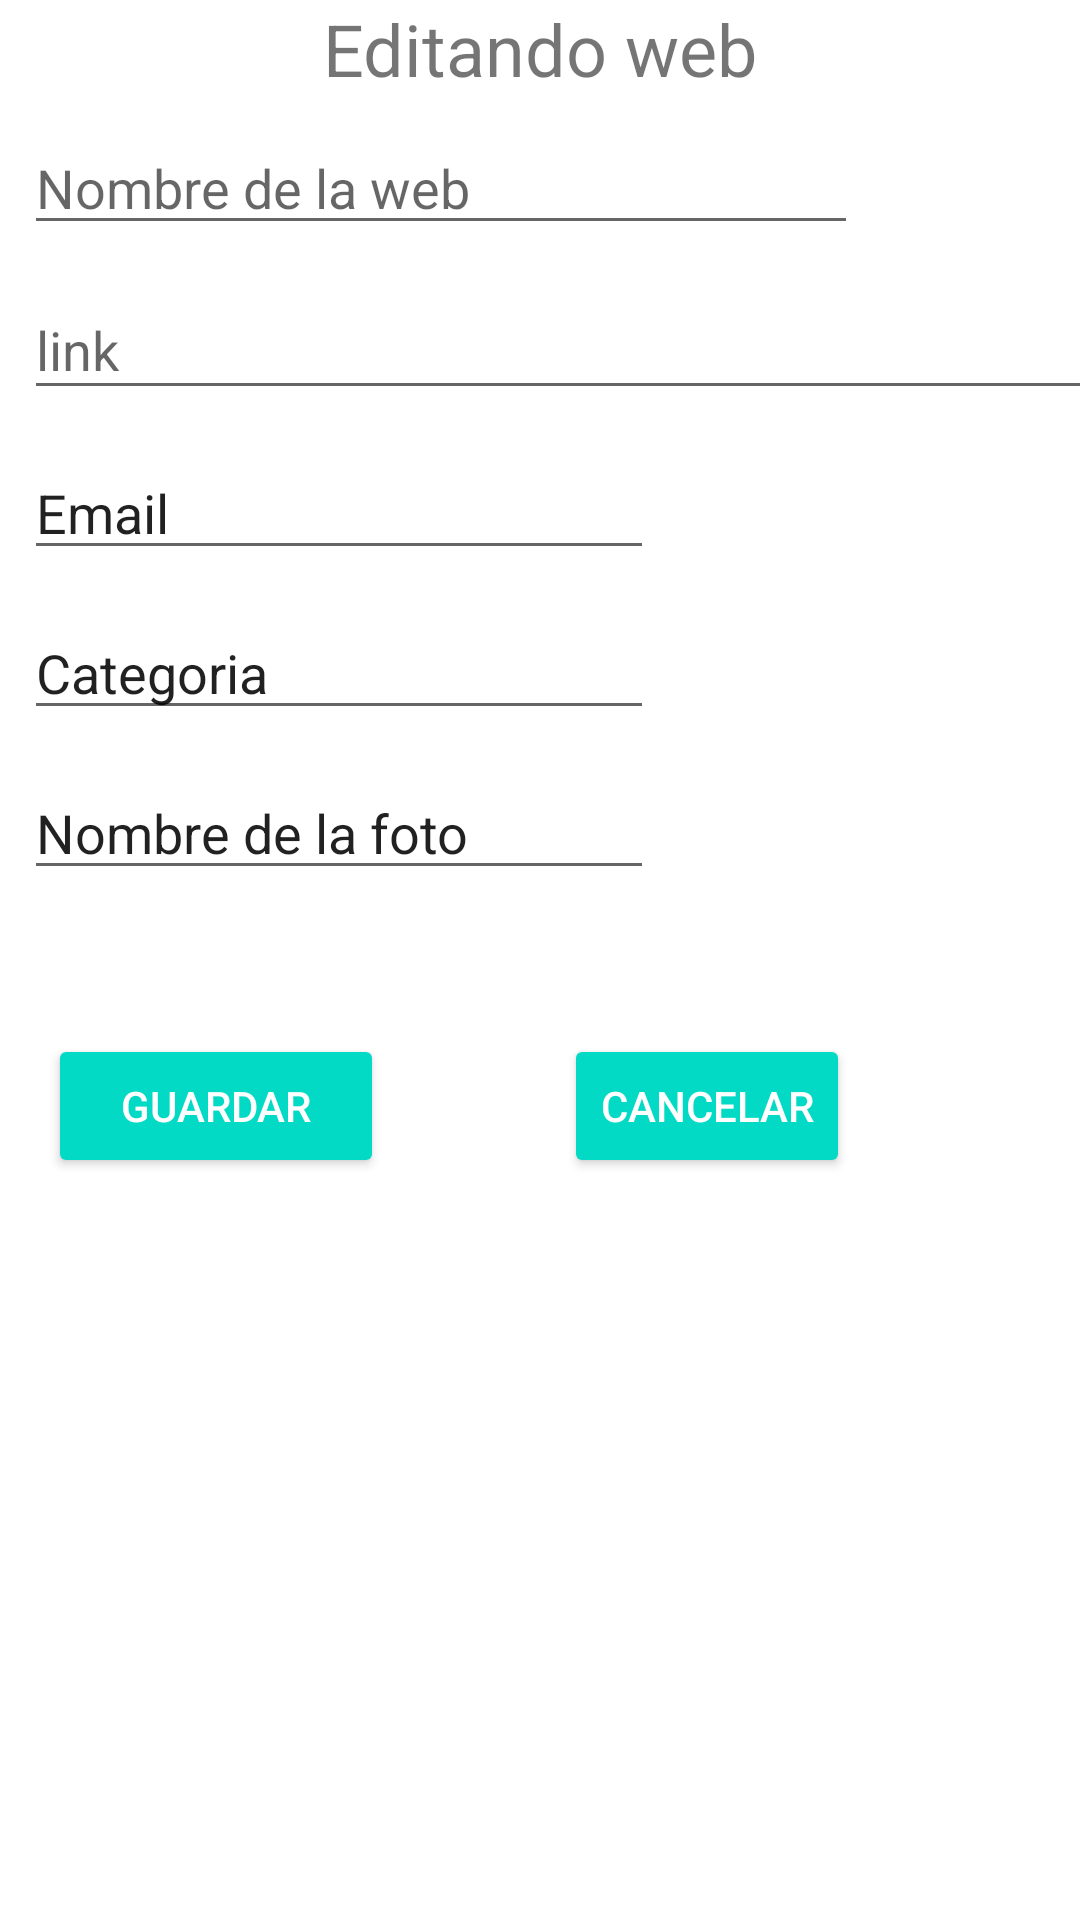

This screen was rendered from an Android layout file. Write that file and the resources it references.
<!-- AndroidManifest.xml: application theme Theme.TareaPMDM -->
<!-- res/layout/activity_editar_web.xml -->
<?xml version="1.0" encoding="utf-8"?>
<androidx.constraintlayout.widget.ConstraintLayout
    xmlns:android="http://schemas.android.com/apk/res/android"
    xmlns:app="http://schemas.android.com/apk/res-auto"
    xmlns:tools="http://schemas.android.com/tools"
    android:layout_width="match_parent"
    android:layout_height="match_parent">

    <TextView
        android:id="@+id/textView"
        android:layout_width="wrap_content"
        android:layout_height="wrap_content"
        android:text="Editando web"
        android:textSize="24sp"
        app:layout_constraintEnd_toEndOf="parent"
        app:layout_constraintStart_toStartOf="parent"
        app:layout_constraintTop_toTopOf="parent"
        tools:layout_editor_absoluteY="162dp" />

    <EditText
        android:id="@+id/etEditarNombre"
        android:layout_width="278dp"
        android:layout_height="wrap_content"
        android:layout_marginStart="8dp"
        android:layout_marginLeft="8dp"
        android:layout_marginTop="8dp"
        android:ems="10"
        android:hint="Nombre de la web"
        android:inputType="textPersonName"
        app:layout_constraintStart_toStartOf="parent"
        app:layout_constraintTop_toBottomOf="@+id/textView" />

    <EditText
        android:id="@+id/etEditarLink"
        android:layout_width="381dp"
        android:layout_height="43dp"
        android:layout_marginStart="8dp"
        android:layout_marginLeft="8dp"
        android:layout_marginTop="12dp"
        android:ems="10"
        android:hint="link"
        android:inputType="text"
        app:layout_constraintStart_toStartOf="parent"
        app:layout_constraintTop_toBottomOf="@+id/etEditarNombre" />

    <Button
        android:id="@+id/btnGuardarCambiosMascota"
        style="@style/Widget.AppCompat.Button.Colored"
        android:layout_width="112dp"
        android:layout_height="wrap_content"
        android:layout_marginTop="48dp"
        android:layout_marginEnd="232dp"
        android:layout_marginRight="232dp"
        android:text="Guardar"
        app:layout_constraintEnd_toEndOf="parent"
        app:layout_constraintTop_toBottomOf="@+id/etEditarFoto" />

    <Button
        android:id="@+id/btnCancelarEdicionMascota"
        style="@style/Widget.AppCompat.Button.Colored"
        android:layout_width="wrap_content"
        android:layout_height="wrap_content"
        android:layout_marginStart="8dp"
        android:layout_marginLeft="8dp"
        android:layout_marginEnd="8dp"
        android:layout_marginRight="8dp"
        android:text="Cancelar"
        app:layout_constraintEnd_toEndOf="parent"
        app:layout_constraintHorizontal_bias="0.432"
        app:layout_constraintStart_toEndOf="@+id/btnGuardarCambiosMascota"
        app:layout_constraintTop_toTopOf="@+id/btnGuardarCambiosMascota" />

    <EditText
        android:id="@+id/etEditarEmail"
        android:layout_width="wrap_content"
        android:layout_height="wrap_content"
        android:layout_marginTop="12dp"
        android:ems="10"
        android:inputType="textPersonName"
        android:text="Email"
        app:layout_constraintStart_toStartOf="@+id/etEditarLink"
        app:layout_constraintTop_toBottomOf="@+id/etEditarLink" />

    <EditText
        android:id="@+id/etEditarCategoria"
        android:layout_width="wrap_content"
        android:layout_height="wrap_content"
        android:layout_marginTop="12dp"
        android:ems="10"
        android:inputType="textPersonName"
        android:text="Categoria"
        app:layout_constraintStart_toStartOf="@+id/etEditarEmail"
        app:layout_constraintTop_toBottomOf="@+id/etEditarEmail" />

    <EditText
        android:id="@+id/etEditarFoto"
        android:layout_width="wrap_content"
        android:layout_height="wrap_content"
        android:layout_marginTop="12dp"
        android:ems="10"
        android:inputType="textPersonName"
        android:text="Nombre de la foto"
        app:layout_constraintStart_toStartOf="@+id/etEditarCategoria"
        app:layout_constraintTop_toBottomOf="@+id/etEditarCategoria" />
</androidx.constraintlayout.widget.ConstraintLayout>
<!-- resources referenced by this layout -->
<resources>
  <style name="Theme.TareaPMDM" parent="Theme.MaterialComponents.DayNight.NoActionBar">
          
          <item name="colorPrimary">@color/purple_500</item>
          <item name="colorPrimaryVariant">@color/purple_700</item>
          <item name="colorOnPrimary">@color/white</item>
          
          <item name="colorSecondary">@color/teal_200</item>
          <item name="colorSecondaryVariant">@color/teal_700</item>
          <item name="colorOnSecondary">@color/black</item>
          
          <item name="android:statusBarColor" tools:targetApi="l">?attr/colorPrimaryVariant</item>
          
      </style>
  <!-- not gathered from this repository: default colours our renderer supplied (Android Studio template values) -->
  <color name="purple_500">#FF6200EE</color>
  <color name="purple_700">#FF3700B3</color>
  <color name="teal_200">#FF03DAC5</color>
  <color name="teal_700">#FF018786</color>
  <color name="black">#FF000000</color>
  <color name="white">#FFFFFFFF</color>
</resources>
